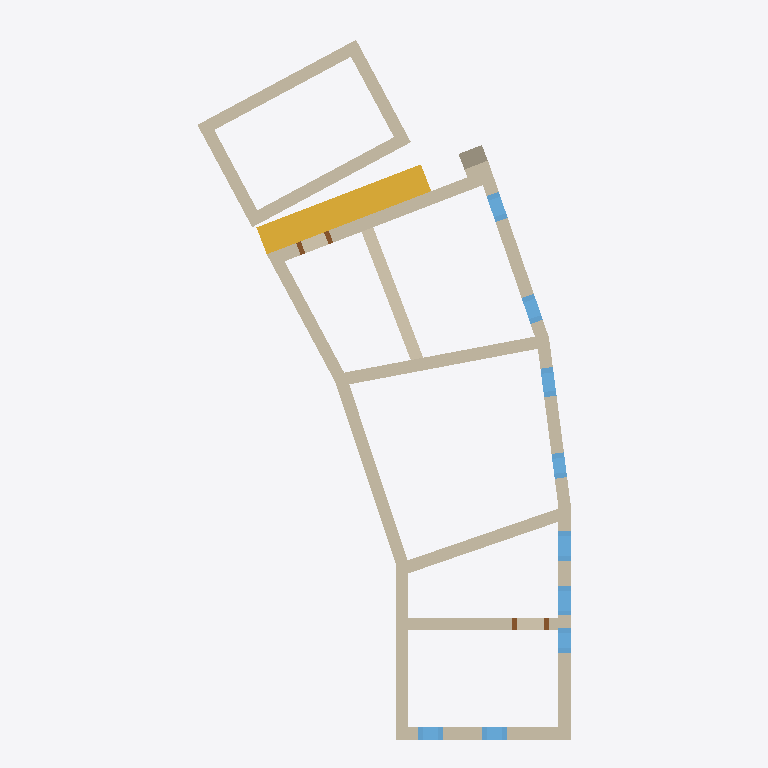
Plan cut of the same IFC building model at storey 'L2' (level 4.10 m, cut at 5.50 m), seen from above with north up, elements coloured by IFC class: 18 walls (beige), 9 windows (light blue), 2 doors (brown), 1 stair (yellow). Cut surfaces are drawn darker.
Extent 15.0 m × 28.5 m × 15.2 m (x, y, z). Storeys (5): L1 at 0.00 m; L2 at 4.10 m; L3 at 7.60 m; L4 at 10.00 m; L5 at 12.30 m. Elements (115): 55 IfcWall, 41 IfcWindow, 16 IfcDoor, 3 IfcStair.

HEADER;
FILE_DESCRIPTION(('ViewDefinition [ReferenceView_V1.2]','RevitIdentifiers [ContentGUID: 401d5330-9d8a-43e1-bf0e-de9218fac677, VersionGUID: 063c664e-2d91-4f70-9ecc-e2331702c615, NumberOfSaves: 196]','CoordinateReference [CoordinateBase: Shared Coordinates]','ExchangeRequirement [Architecture]'),'2;1');
FILE_NAME('example_clean.ifc','2026-09-07T15:34:02+00:00',(''),(''),'ODA SDAI 25.12','Autodesk - Revit 27.0.20.10 (ENU) - 27.0.20.10','');
FILE_SCHEMA(('IFC4'));
ENDSEC;
DATA;
#18=IFCPROJECT('107LCmdOf3uRyEtfBd1Jc7',#6,'Project Number',$,$,'Project Name','Project Status',(#13),#6559);
#44=IFCSITE('107LCmdOf3uRyEtfBd1Jc5',#6,'Default',$,$,#43,$,$,.ELEMENT.,(42,21,31,401672),(-71,-3,-24,-345703),0.0,$,$);
#22=IFCBUILDING('107LCmdOf3uRyEtfBd1Jc6',#6,'Building Name',$,$,#21,$,'Building Name',.ELEMENT.,$,$,#19);
#25=IFCBUILDINGSTOREY('2JF4e6axWHqu3u0C1FZlmi',#6,'L1',$,$,#24,$,'L1',.ELEMENT.,0.0);
#29=IFCBUILDINGSTOREY('1ZGO8hrFCHqw0v0026FpFv',#6,'L2',$,$,#28,$,'L2',.ELEMENT.,4100.0);
#33=IFCBUILDINGSTOREY('112HIUctr2yw5OqZgr3k75',#6,'L3',$,$,#32,$,'L3',.ELEMENT.,7600.000000000168);
#37=IFCBUILDINGSTOREY('2Pn2gPaDD7hh0SQrsREd3H',#6,'L4',$,$,#36,$,'L4',.ELEMENT.,10000.0);
#41=IFCBUILDINGSTOREY('2ngzEiy0LAuAASKIzClK$R',#6,'L5',$,$,#40,$,'L5',.ELEMENT.,12300.000000000002);
#5339=IFCSTAIR('0DMSD0RDPERO_jE_YMCqxm',#6,'StairsCastelnuovo:StairsCastelnuovo:1746094',$,$,#5338,#5336,'1746094',.NOTDEFINED.);
#2297=IFCWALL('2XzZEtRJH75fftbZbcqwH8',#6,'Castelnuovo_wall1:Castelnuovo_wall:1690231',$,$,#2286,#2287,'1690231',.NOTDEFINED.);
#4741=IFCWALL('3_wR1BNVfAMeWWIaQS4yS9',#6,'Castelnuovo_inside2:Castelnuovo_inside:1719356',$,$,#4730,#4731,'1719356',.NOTDEFINED.);
#1462=IFCWALL('37gWW_uGL459BrbCF$MAq8',#6,'Basic Wall:Castelnuovo_typeA:1682705',$,$,#1450,#1454,'1682705',.NOTDEFINED.);
#361=IFCWALL('112HIUctr2yw5OqZgr3kPn',#6,'Basic Wall:Castelnuovo_typeA:1676333',$,$,#338,#342,'1676333',.NOTDEFINED.);
#1510=IFCWALL('3c8HC29$17vfNgcUAdeh3J',#6,'Basic Wall:Castelnuovo_typeC:1683056',$,$,#1483,#1487,'1683056',.NOTDEFINED.);
#1624=IFCWALL('3c8HC29$17vfNgcUAdeh3H',#6,'Basic Wall:Castelnuovo_typeC:1683058',$,$,#1601,#1605,'1683058',.NOTDEFINED.);
#568=IFCWALL('112HIUctr2yw5OqZgr3kPi',#6,'Basic Wall:Castelnuovo_typeA:1676336',$,$,#545,#549,'1676336',.NOTDEFINED.);
#5485=IFCWALL('2tiNzAytfCwQOKJzMPcwjv',#6,'Castelnuovo8:Castelnuovo13:1761266',$,$,#5474,#5475,'1761266',.NOTDEFINED.);
#2443=IFCWALL('2XzZEtRJH75fftbZbcqwCR',#6,'Castelnuovo_wall4:Castelnuovo_wall3:1690916',$,$,#2432,#2433,'1690916',.NOTDEFINED.);
#444=IFCWALL('112HIUctr2yw5OqZgr3kPo',#6,'Basic Wall:Castelnuovo_typeA:1676334',$,$,#413,#417,'1676334',.NOTDEFINED.);
#499=IFCWALL('112HIUctr2yw5OqZgr3kPp',#6,'Basic Wall:Castelnuovo_typeA:1676335',$,$,#464,#468,'1676335',.NOTDEFINED.);
#3773=IFCWALL('1HfLPk$M547Aaac6ue3X37',#6,'Castelnuovo2:Castelnuovo3:1707893',$,$,#3762,#3763,'1707893',.NOTDEFINED.);
#2086=IFCWALL('2XzZEtRJH75fftbZbcqwY_',#6,'Castelnuovo1:Castelnuovo:1689217',$,$,#2075,#2076,'1689217',.NOTDEFINED.);
#640=IFCWALL('112HIUctr2yw5OqZgr3kPj',#6,'Basic Wall:Castelnuovo_typeA:1676337',$,$,#613,#617,'1676337',.NOTDEFINED.);
#1554=IFCWALL('3c8HC29$17vfNgcUAdeh3I',#6,'Basic Wall:Castelnuovo_typeC:1683057',$,$,#1531,#1535,'1683057',.NOTDEFINED.);
#1726=IFCWALL('3c8HC29$17vfNgcUAdeh3G',#6,'Basic Wall:Castelnuovo_typeC:1683059',$,$,#1695,#1699,'1683059',.NOTDEFINED.);
#5306=IFCWALL('07H4IE3N17quz_RDvElapV',#6,'big_column:big_column:1738268',$,$,#5293,#5294,'1738268',.NOTDEFINED.);
#3059=IFCWINDOW('08pzrbE8X9reLLOmu2mNod',#6,'Window1:BrickWindow:1698974',$,$,#6034,#3055,'1698974',1600.0,1200.0,.WINDOW.,.NOTDEFINED.,$);
#3009=IFCWINDOW('08pzrbE8X9reLLOmu2mNlM',#6,'Window1:StoneWindows:1698799',$,$,#6012,#3005,'1698799',1600.0,1200.0,.WINDOW.,.NOTDEFINED.,$);
#3518=IFCWINDOW('1b6LOlXV9B9POL9jHQJd0z',#6,'archi_window:StoneWindowArch:1702440',$,$,#3517,#3513,'1702440',721.1526659915166,1200.0000000000662,.WINDOW.,.NOTDEFINED.,$);
#4245=IFCWINDOW('0RG6S63Pr48vit9seLUt6P',#6,'Window1:StoneWindows:1709432',$,$,#4244,#4240,'1709432',730.8651670621326,1100.0,.WINDOW.,.NOTDEFINED.,$);
#4263=IFCWINDOW('0RG6S63Pr48vit9seLUt5Z',#6,'Window1:StoneWindows:1709442',$,$,#4262,#4258,'1709442',730.8651670621326,1100.0,.WINDOW.,.NOTDEFINED.,$);
#2892=IFCWINDOW('3Jmmvoko5D$RwQG6wPqCw5',#6,'Window1:StoneWindows:1698181',$,$,#5968,#2888,'1698181',1500.0,999.999999999998,.WINDOW.,.NOTDEFINED.,$);
#2909=IFCWINDOW('3Jmmvoko5D$RwQG6wPqCrK',#6,'Window1:StoneWindows:1698388',$,$,#5990,#2905,'1698388',1500.0,1000.0000000000023,.WINDOW.,.NOTDEFINED.,$);
#3076=IFCWINDOW('08pzrbE8X9reLLOmu2mNpl',#6,'Window1:StoneWindows:1699030',$,$,#6056,#3072,'1699030',1200.0,1000.0000000000001,.WINDOW.,.NOTDEFINED.,$);
#317=IFCWALL('0GisCWViz2PeUrBi4wgUa5',#6,'Basic Wall:Castelnuovo_typeA:1675723',$,$,#305,#309,'1675723',.NOTDEFINED.);
#3362=IFCWINDOW('1b6LOlXV9B9POL9jHQJdFJ',#6,'Window1:StoneWindows:1702342',$,$,#3361,#3357,'1702342',721.1526659915128,999.9999999999995,.WINDOW.,.NOTDEFINED.,$);
#5220=IFCDOOR('0$ZVtLQ75EtvwV7Alme$6k',#6,'DoorV2:DoorV2:1727402',$,$,#5219,#5215,'1727402',1178.19009345796,2399.999999999999,.DOOR.,$,$);
#5435=IFCDOOR('0aLNXoc1TDjApGVJTVMWi8',#6,'DoorV2:DoorV2:1753723',$,$,#6078,#5431,'1753723',2200.000000000002,1499.9999999999905,.DOOR.,$,$);
ENDSEC;
